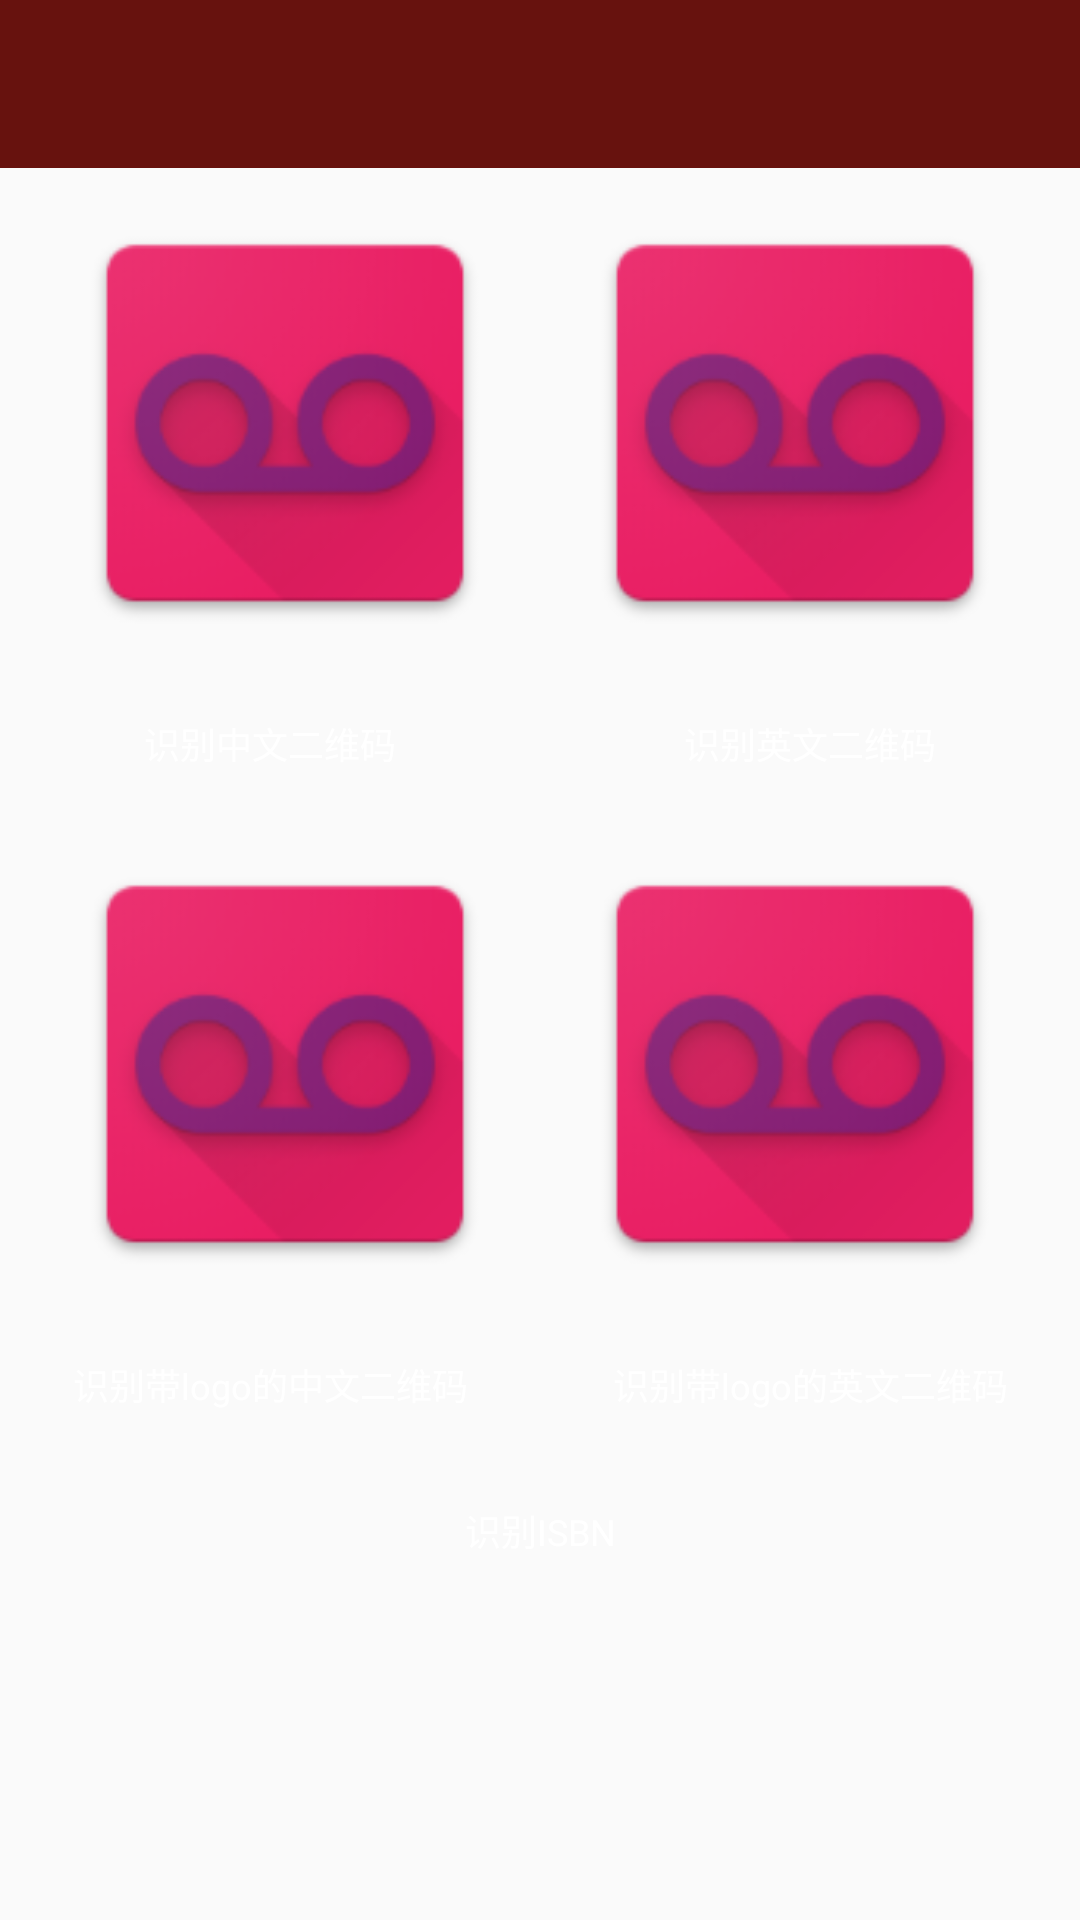

Write the Android layout XML for this screen, with the resource values it uses.
<!-- AndroidManifest.xml: application theme AppTheme -->
<!-- res/layout/activity_qrgeneral.xml -->
<?xml version="1.0" encoding="utf-8"?>
<android.support.constraint.ConstraintLayout xmlns:android="http://schemas.android.com/apk/res/android"
    xmlns:tools="http://schemas.android.com/tools"
    android:layout_width="match_parent"
    android:layout_height="match_parent"
    tools:context="com.android.zd112.ui.activity.QRGeneralActivity">

    <ScrollView xmlns:android="http://schemas.android.com/apk/res/android"
        style="@style/MatchMatch">

        <LinearLayout
            style="@style/MatchMatch.Vertical"
            android:gravity="center_horizontal">

            <android.support.v7.widget.Toolbar xmlns:android="http://schemas.android.com/apk/res/android"
                android:id="@+id/toolbar"
                android:layout_width="match_parent"
                android:layout_height="?attr/actionBarSize"
                android:layout_alignParentTop="true"
                android:background="@color/colorPrimary"
                android:theme="@style/ThemeOverlay.AppCompat.Dark.ActionBar" />

            <LinearLayout
                style="@style/MatchWrap.Horizontal"
                android:gravity="center_horizontal">

                <ImageView
                    android:id="@+id/iv_chinese"
                    android:layout_width="150dp"
                    android:layout_height="150dp"
                    android:layout_margin="10dp"
                    android:src="@mipmap/ic_launcher" />

                <ImageView
                    android:id="@+id/iv_english"
                    android:layout_width="150dp"
                    android:layout_height="150dp"
                    android:layout_margin="10dp"
                    android:src="@mipmap/ic_launcher" />
            </LinearLayout>

            <LinearLayout style="@style/MatchWrap.Horizontal">

                <TextView
                    style="@style/AutoWrapTv"
                    android:onClick="decodeChinese"
                    android:text="识别中文二维码" />

                <TextView
                    style="@style/AutoWrapTv"
                    android:onClick="decodeEnglish"
                    android:text="识别英文二维码" />
            </LinearLayout>

            <LinearLayout
                style="@style/MatchWrap.Horizontal"
                android:gravity="center_horizontal">

                <ImageView
                    android:id="@+id/iv_chinese_logo"
                    android:layout_width="150dp"
                    android:layout_height="150dp"
                    android:layout_margin="10dp"
                    android:src="@mipmap/ic_launcher" />

                <ImageView
                    android:id="@+id/iv_english_logo"
                    android:layout_width="150dp"
                    android:layout_height="150dp"
                    android:layout_margin="10dp"
                    android:src="@mipmap/ic_launcher" />
            </LinearLayout>

            <LinearLayout style="@style/MatchWrap.Horizontal">

                <TextView
                    style="@style/AutoWrapTv"
                    android:onClick="decodeChineseWithLogo"
                    android:text="识别带logo的中文二维码" />

                <TextView
                    style="@style/AutoWrapTv"
                    android:onClick="decodeEnglishWithLogo"
                    android:text="识别带logo的英文二维码" />
            </LinearLayout>

            <TextView
                android:id="@+id/decode_isbn"
                style="@style/MatchWrapTv"
                android:onClick="decodeIsbn"
                android:text="识别ISBN" />

        </LinearLayout>
    </ScrollView>
</android.support.constraint.ConstraintLayout>
<!-- resources referenced by this layout -->
<resources>
  <color name="colorPrimary">#67120E</color>
  <!-- mipmap ic_launcher: png bitmap (mipmap-hdpi, 4363 bytes) -->
  <style name="AutoWrapTv" parent="AutoWrap">
          <item name="android:textSize">12sp</item>
          <item name="android:textColor">@android:color/white</item>
          <item name="android:gravity">center</item>
          <item name="android:background">@drawable/selector_btn_orange</item>
          <item name="android:layout_margin">5dp</item>
          <item name="android:onClick">onClick</item>
          <item name="android:paddingLeft">4dp</item>
          <item name="android:paddingRight">4dp</item>
          <item name="android:paddingTop">8dp</item>
          <item name="android:paddingBottom">8dp</item>
      </style>
  <style name="MatchMatch">
          <item name="android:layout_width">match_parent</item>
          <item name="android:layout_height">match_parent</item>
      </style>
  <style name="MatchMatch.Vertical">
          <item name="android:orientation">vertical</item>
      </style>
  <style name="MatchWrap.Horizontal">
          <item name="android:orientation">horizontal</item>
      </style>
  <style name="MatchWrapTv" parent="MatchWrap">
          <item name="android:textSize">12sp</item>
          <item name="android:textColor">@android:color/white</item>
          <item name="android:gravity">center</item>
          <item name="android:background">@drawable/selector_btn_orange</item>
          <item name="android:layout_margin">10dp</item>
          <item name="android:onClick">onClick</item>
          <item name="android:padding">8dp</item>
      </style>
  <style name="AppTheme" parent="Theme.AppCompat.Light.NoActionBar">
          
          <item name="colorPrimary">@color/colorPrimary</item>
          <item name="colorPrimaryDark">@color/colorPrimaryDark</item>
          <item name="colorAccent">@color/colorAccent</item>
      </style>
  <style name="AutoWrap">
          <item name="android:layout_width">0dp</item>
          <item name="android:layout_weight">1</item>
          <item name="android:layout_height">wrap_content</item>
      </style>
  <style name="MatchWrap">
          <item name="android:layout_width">match_parent</item>
          <item name="android:layout_height">wrap_content</item>
      </style>
  <color name="colorPrimaryDark">#861B14</color>
  <color name="colorAccent">#FF4081</color>
</resources>
